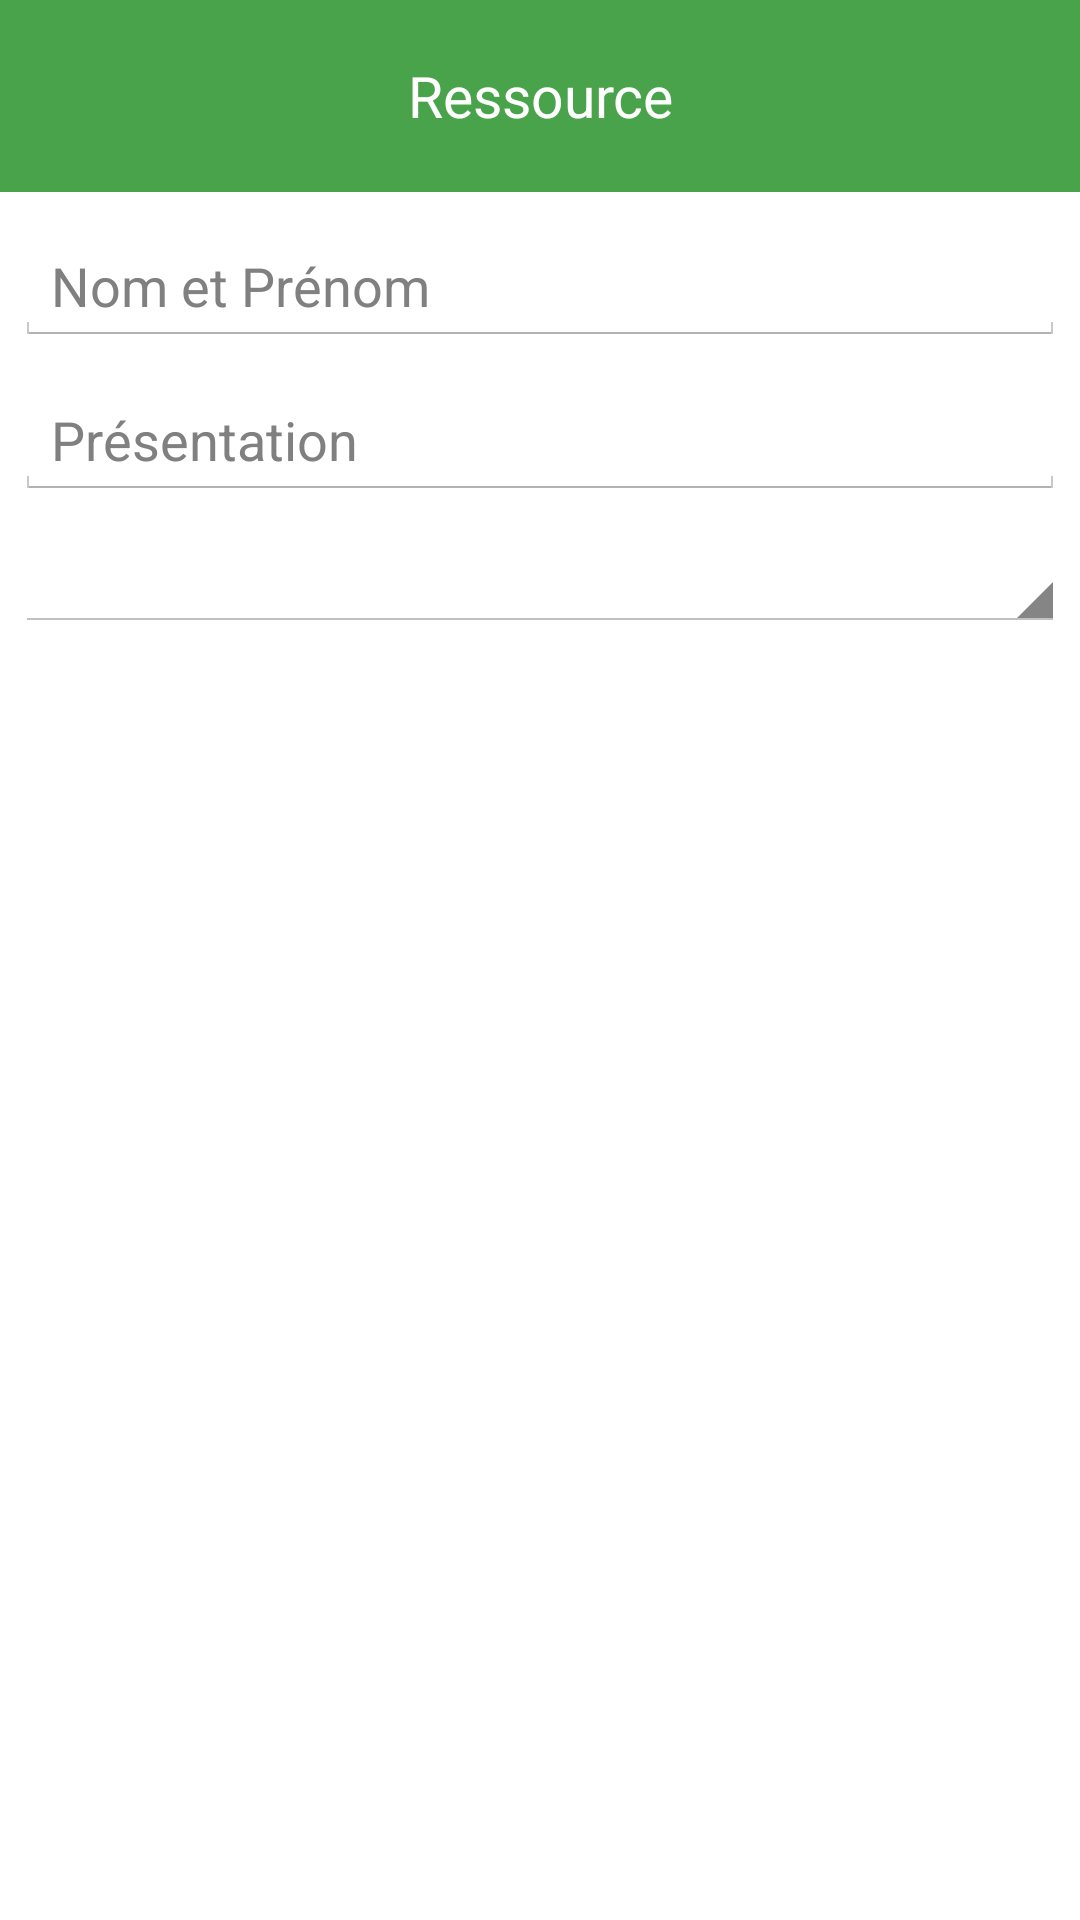

Reconstruct the res/layout file that produces this screen, plus the resources it refers to.
<!-- AndroidManifest.xml: application theme AppTheme -->
<!-- res/layout/model_resource.xml -->
<LinearLayout xmlns:android="http://schemas.android.com/apk/res/android"
    android:orientation="vertical"
    android:layout_width="fill_parent"
    android:layout_height="fill_parent"
    android:weightSum="1">

    <TextView
        android:layout_width="fill_parent"
        android:layout_height="64dp"
        android:scaleType="center"
        android:background="@color/green"
        android:text="@string/resource"
        android:gravity="center"
        android:textColor="@color/white"
        android:textSize="19sp"/>

    <EditText
        android:id="@+id/model_resource_name"
        android:layout_width="fill_parent"
        android:layout_height="wrap_content"
        android:hint="@string/firstlastname"
        android:layout_marginLeft="5dp"
        android:layout_marginTop="12dp"
        android:layout_marginRight="5dp"
        android:inputType="textCapWords|textNoSuggestions"/>

    <EditText
        android:layout_width="fill_parent"
        android:layout_height="wrap_content"
        android:id="@+id/model_resource_description"
        android:layout_marginLeft="5dp"
        android:layout_marginTop="12dp"
        android:layout_marginRight="5dp"
        android:hint="@string/projectdescription"
        android:inputType="textCapSentences"/>

    <Spinner
        android:layout_width="fill_parent"
        android:layout_height="wrap_content"
        android:spinnerMode="dialog"
        android:layout_marginLeft="5dp"
        android:layout_marginTop="12dp"
        android:layout_marginRight="5dp"
        android:layout_marginBottom="12dp"
        android:id="@+id/model_resource_projects"/>

</LinearLayout>
<!-- resources referenced by this layout -->
<resources>
  <color name="green">#49A34A</color>
  <color name="white">#FFFFFF</color>
  <string name="firstlastname">Nom et Prénom</string>
  <string name="projectdescription">Présentation</string>
  <string name="resource">Ressource</string>
  <style name="AppTheme" parent="@android:style/Theme.Holo.Light">
          <item name="android:actionBarStyle">@style/AppTheme.ActionBar</item>
          <item name="android:windowContentOverlay">@null</item>
          <item name="android:actionMenuTextColor">@android:color/white</item>
          <item name="android:actionModeStyle">@style/AppTheme.ActionMode</item>
      </style>
  <style name="AppTheme.ActionBar" parent="@android:style/Widget.Holo.Light.ActionBar">
          <item name="android:background">@color/green</item>
          <item name="android:textColor">@android:color/white</item>
          <item name="android:windowContentOverlay">@null</item>
          <item name="android:titleTextStyle">@style/AppTheme.ActionBar.Text</item>
      </style>
  <style name="AppTheme.ActionMode">
          <item name="android:background">@color/green</item>
      </style>
  <style name="AppTheme.ActionBar.Text" parent="@android:style/TextAppearance">
          <item name="android:textColor">@android:color/white</item>
          <item name="android:textSize">19sp</item>
      </style>
</resources>
